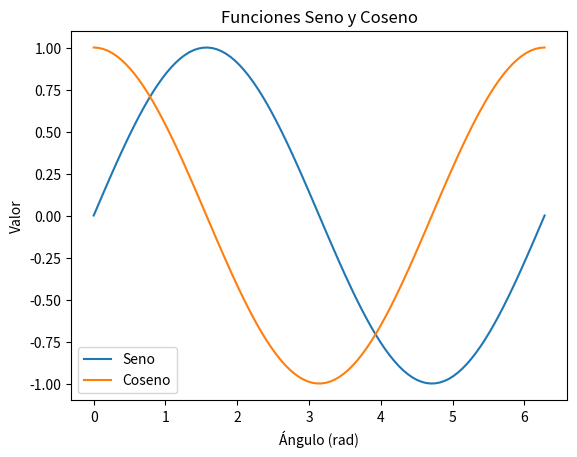

Reproduce this figure in Python.
import matplotlib.pyplot as plt
import numpy as np

# Generar datos de ejemplo
x = np.linspace(0, 2 * np.pi, 100)
y1 = np.sin(x)
y2 = np.cos(x)

# Crear un gráfico de líneas con dos series de datos
plt.plot(x, y1, label='Seno')
plt.plot(x, y2, label='Coseno')

# Personalización
plt.xlabel('Ángulo (rad)')
plt.ylabel('Valor')
plt.title('Funciones Seno y Coseno')
plt.legend()

# Mostrar el gráfico
plt.show()
